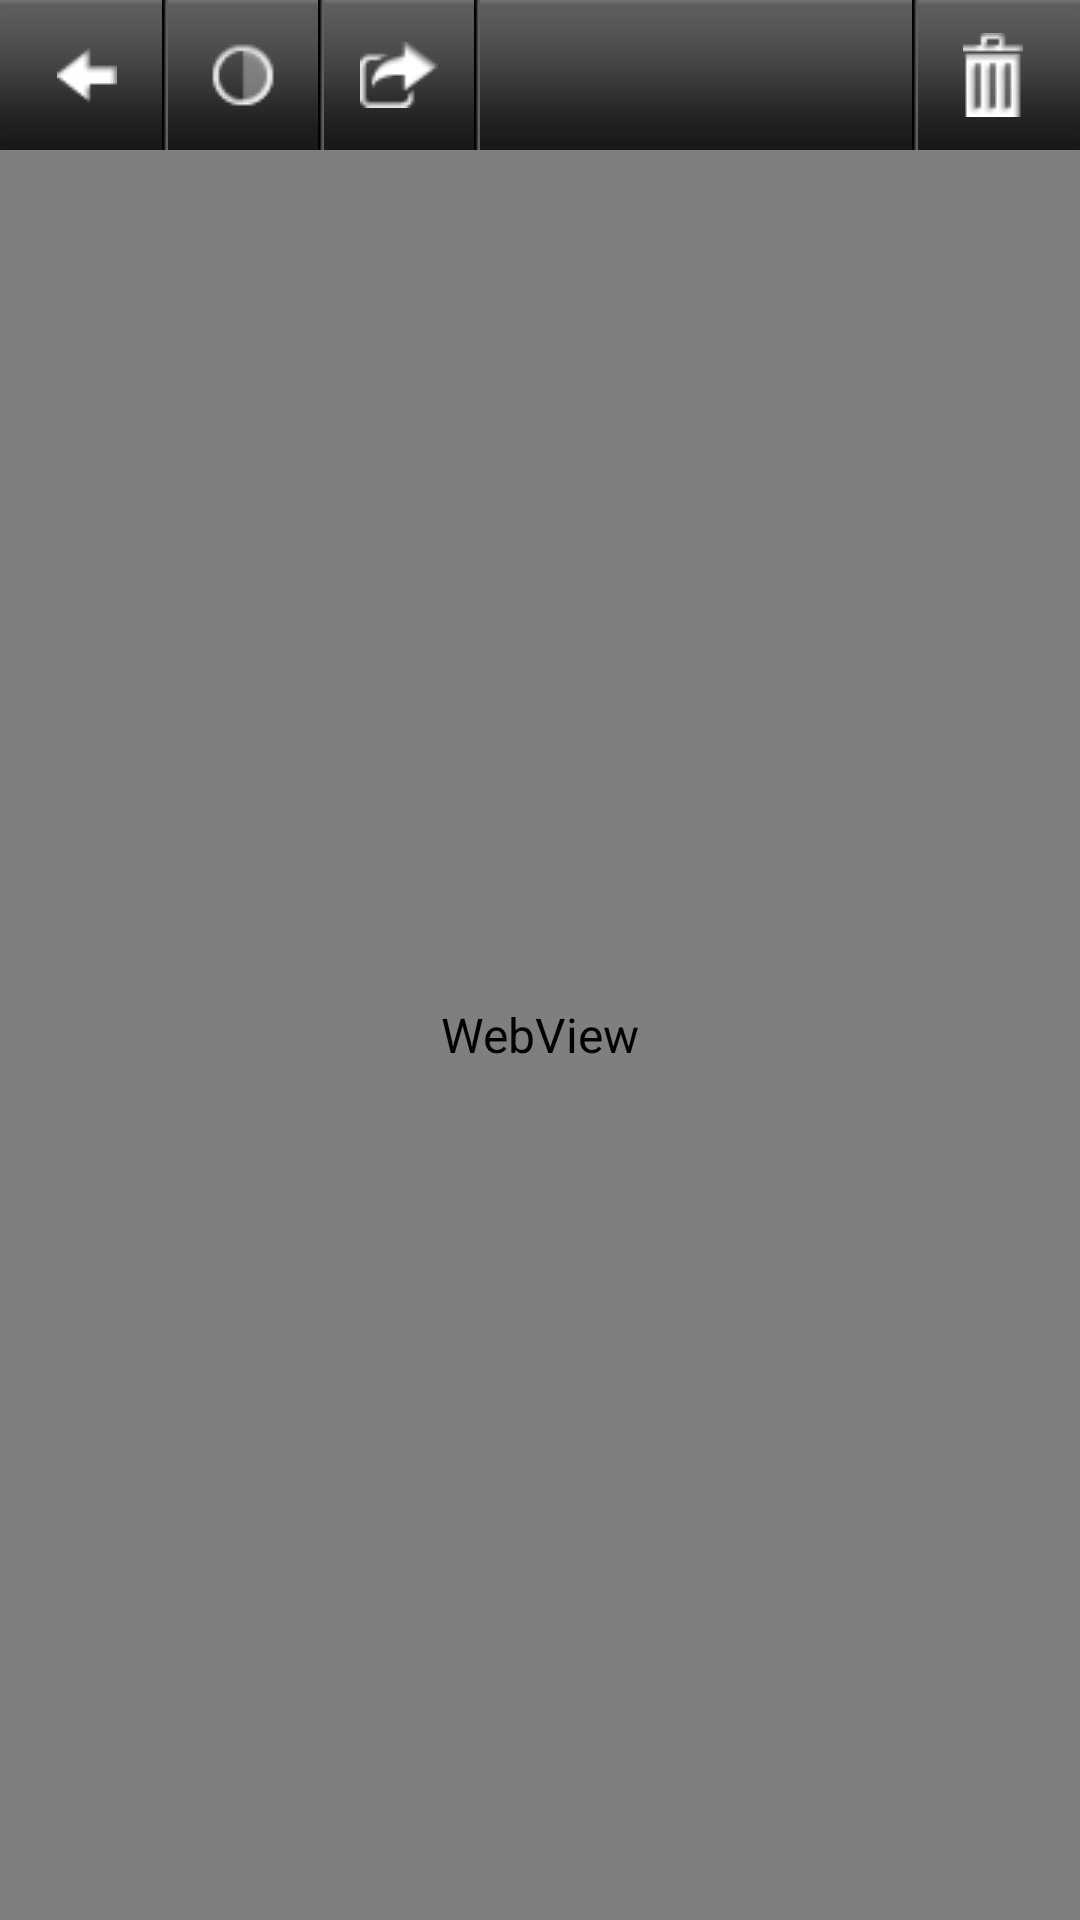

Reconstruct the res/layout file that produces this screen, plus the resources it refers to.
<!-- AndroidManifest.xml: application theme DefaultTheme -->
<!-- res/layout/reader.xml -->
<?xml version="1.0" encoding="utf-8"?>
<LinearLayout xmlns:android="http://schemas.android.com/apk/res/android"
    android:orientation="vertical"
    android:layout_height="fill_parent" 
    android:layout_width="fill_parent">
        
    <RelativeLayout style="@style/TopBarLayout">
        
        <ImageButton android:id="@+id/home_button"
            android:src="@drawable/icon_return"            
            style="@style/TopBarButton" 
            android:gravity="left"
            android:layout_alignParentLeft="true" />
            
        <ImageView  android:id="@+id/separator_r1"
            style="@style/TopBarSeparator"
            android:layout_toRightOf="@id/home_button" />
        
        <ImageButton android:id="@+id/mode_button"
            android:src="@drawable/icon_mode"
            style="@style/TopBarButton"            
            android:layout_toRightOf="@id/separator_r1"/>
        
        <ImageView  android:id="@+id/separator_r2"
            style="@style/TopBarSeparator"
            android:layout_toRightOf="@id/mode_button"/>
        
        <ImageButton android:id="@+id/original_button"
            android:src="@drawable/icon_original"
            style="@style/TopBarButton"            
            android:layout_toRightOf="@id/separator_r2"/>
        
        <ImageView  android:id="@+id/separator_r3"
            style="@style/TopBarSeparator"
            android:layout_toRightOf="@id/original_button"/>
        
        
        
        <ImageButton android:id="@+id/delete_button"            
            android:src="@drawable/icon_delete"
            style="@style/TopBarButton" 
            android:layout_alignParentRight="true" />
            
         <ImageView android:id="@+id/separator_r4"
            style="@style/TopBarSeparator"            
            android:layout_toLeftOf="@id/delete_button"/>
            
    </RelativeLayout>    
    
    
        <WebView android:id="@+id/bookmark_content"  
             style="@style/Reader"      
             android:layout_width="fill_parent"  
             android:layout_height="fill_parent"
            /> 
    
</LinearLayout>
<!-- resources referenced by this layout -->
<resources>
  <!-- drawable icon_delete: png bitmap (drawable, 3195 bytes) -->
  <!-- drawable icon_mode: png bitmap (drawable, 3646 bytes) -->
  <!-- drawable icon_original: png bitmap (drawable, 3730 bytes) -->
  <!-- drawable icon_return: png bitmap (drawable, 3309 bytes) -->
  <style name="Reader">
      <item name="android:padding">10dip</item>    
    </style>
  <style name="TopBarButton">      
        <item name="android:layout_width">50dip</item>
        <item name="android:layout_height">50dip</item>
        <item name="android:scaleType">center</item>
        <item name="android:layout_centerVertical">false</item>
        
        <item name="android:background">@drawable/top_button</item>      
    </style>
  <style name="TopBarLayout" parent="@android:style/ButtonBar">
        <item name="android:background">@drawable/topbar</item>
        <item name="android:padding">0dip</item>
        <item name="android:layout_alignParentBottom">true</item>
        <item name="android:gravity">top|right</item>
        <item name="android:layout_height">50dip</item>
        <item name="android:layout_width">fill_parent</item>
    </style>
  <style name="TopBarSeparator">
        <item name="android:src">@drawable/separator</item>
        <item name="android:layout_height">50dip</item>
        <item name="android:layout_width">2dip</item>
        <item name="android:layout_centerVertical">false</item>
        
    </style>
  <style name="DefaultTheme" parent="android:Theme.Light">
      <item name="android:windowNoTitle">true</item>
      <item name="android:windowBackground">@color/background</item>
      <item name="android:listViewStyle">@style/BookmarksListView</item>
      <item name="android:textAppearance">@style/DefaultTextAppearance</item>
      <item name="android:textSize">16sp</item>
    </style>
  <!-- drawable top_button (drawable) -->
  <?xml version="1.0" encoding="utf-8"?>
  <selector xmlns:android="http://schemas.android.com/apk/res/android">
      <item
        android:state_enabled="false"
          android:drawable="@drawable/topbar_pressed" />
      <item
         android:state_pressed="true"
         android:state_enabled="true"
          android:drawable="@drawable/topbar_pressed" />
      <item
         android:state_focused="true"
         android:state_enabled="true"
          android:drawable="@drawable/topbar_pressed" />
      <item
         android:state_enabled="true"
         android:drawable="@drawable/topbar" />
  </selector>
  <!-- drawable separator: png bitmap (drawable, 2800 bytes) -->
  <color name="background">#444444</color>
  <style name="BookmarksListView" parent="@android:style/Widget.ListView">
      <item name="android:layout_width">match_parent</item>
      <item name="android:layout_height">wrap_content</item>
      <item name="android:cacheColorHint">@color/cache_color_hint</item>
      <item name="android:background">@color/background</item>
      
      <item name="android:divider">@color/list_divider</item>
      
    </style>
  <style name="DefaultTextAppearance" parent="@android:style/TextAppearance">    
      <item name="android:textColor">@color/text</item>
    </style>
  <color name="cache_color_hint">#ff000000</color>
  <color name="list_divider">#AF986D</color>
  <color name="text">#ffffff</color>
</resources>
